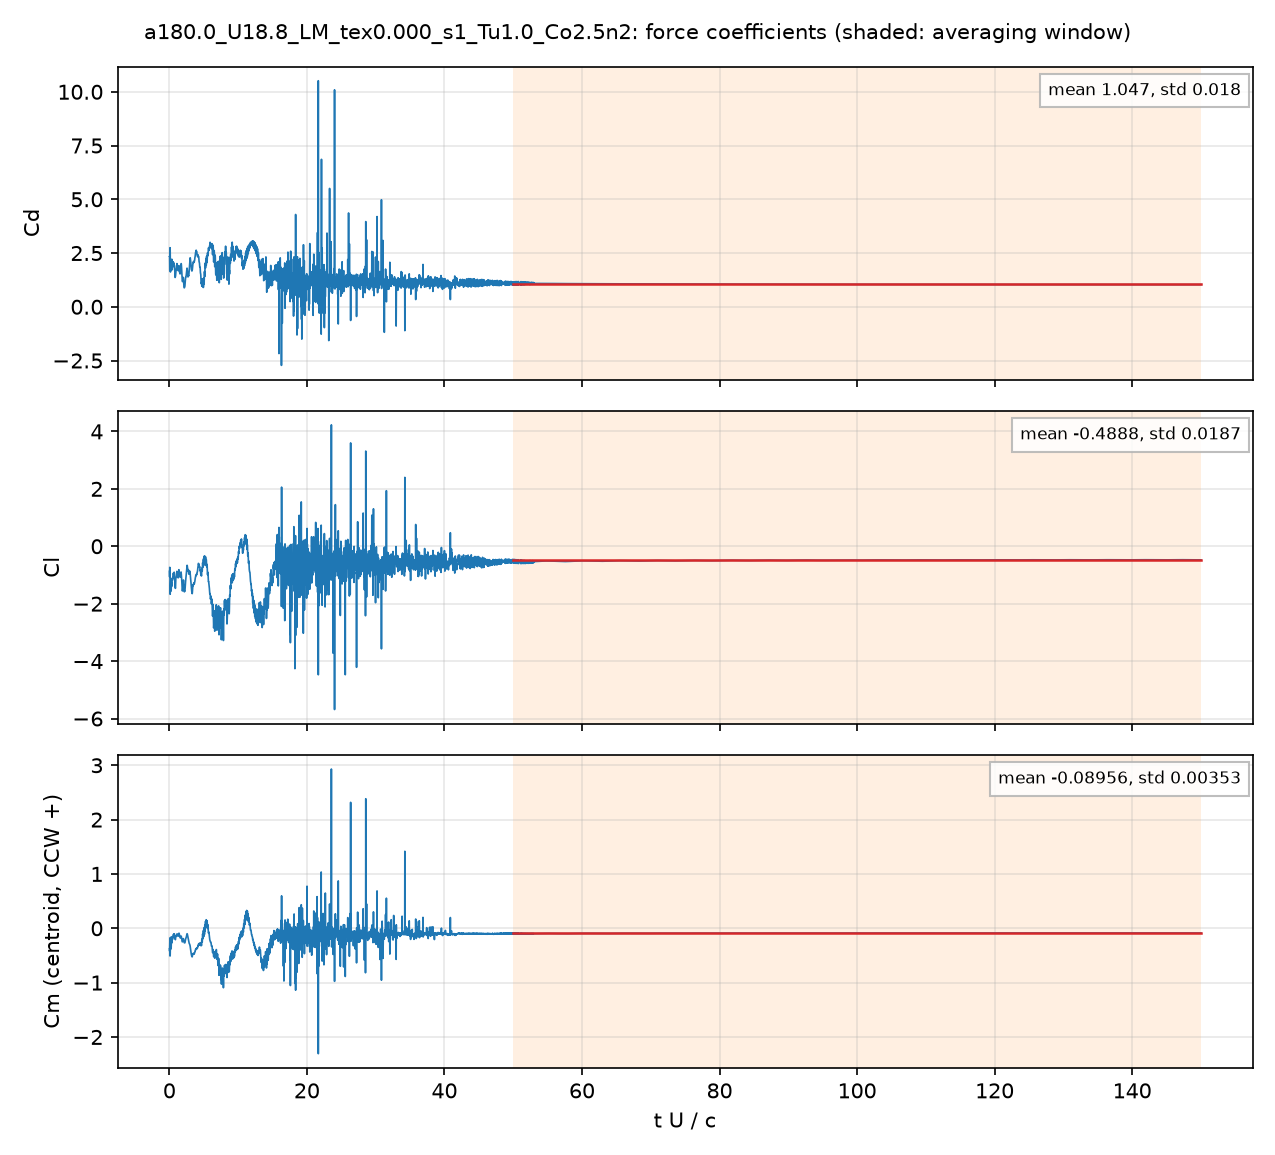

Source data for this figure (header and first rows):
# a180.0_U18.8_LM_tex0.000_s1_Tu1.0_Co2.…, q = 0.5 U^2, A = c dz, c = 0.048 m; Cm about the centroid, CCW +
# averaging window t U/c = 50 .. 150; de…
t_s, t_U_over_c, Cd, Cl, Cm_z_ccw, Cd_pressure, Cd_viscous
5.1128787e-05, 0.02003, 2.343, -0.8718, -0.3769, 2.283, 0.05989
0.0001533, 0.06005, 1.689, -0.7332, -0.2168, 1.642, 0.04735
0.0002044, 0.08004, 1.702, -0.8178, -0.1776, 1.668, 0.03402
0.0003063, 0.12, 2.628, -1.673, -0.5011, 2.596, 0.0323
0.0003572, 0.1399, 1.944, -1.494, -0.3345, 1.913, 0.03088
0.0004594, 0.1799, 1.85, -1.437, -0.3055, 1.82, 0.02995
0.0005108, 0.2001, 1.867, -1.23, -0.2384, 1.838, 0.02877
0.0006127, 0.24, 2.021, -1.387, -0.2854, 1.996, 0.02463
0.0006637, 0.2599, 2.191, -1.56, -0.3785, 2.166, 0.02558
0.0007657, 0.2999, 1.712, -1.242, -0.1948, 1.689, 0.02344
0.0008169, 0.3199, 1.748, -1.29, -0.1924, 1.726, 0.02264
0.0009188, 0.3599, 2.213, -1.332, -0.2699, 2.191, 0.02198
0.0009702, 0.38, 2.01, -1.184, -0.2001, 1.989, 0.02129
0.001072, 0.42, 1.725, -1.148, -0.1565, 1.705, 0.02003
0.001124, 0.4401, 1.879, -1.18, -0.1801, 1.857, 0.02138
0.001225, 0.4799, 2.045, -1.085, -0.1753, 2.025, 0.02042
0.001277, 0.5, 1.999, -1.102, -0.1651, 1.979, 0.01929
0.001379, 0.54, 2.079, -1.059, -0.1574, 2.061, 0.01849
0.00143, 0.5601, 2.094, -0.9843, -0.1385, 2.075, 0.01878
0.001532, 0.6001, 1.892, -0.9742, -0.111, 1.874, 0.0182
0.001583, 0.62, 1.868, -1.017, -0.1278, 1.85, 0.01798
0.001685, 0.6599, 2.039, -1.041, -0.162, 2.021, 0.01779
0.001736, 0.6799, 1.992, -0.9822, -0.1326, 1.975, 0.01762
0.001839, 0.7201, 1.923, -0.9192, -0.1015, 1.905, 0.01779
0.001889, 0.7399, 1.92, -0.9627, -0.1179, 1.903, 0.01712
0.001991, 0.7799, 1.739, -1.175, -0.164, 1.722, 0.01724
0.002043, 0.8001, 1.561, -1.223, -0.1554, 1.544, 0.01659
0.002145, 0.84, 1.363, -1.406, -0.1916, 1.349, 0.01413
0.002196, 0.86, 1.386, -1.445, -0.2054, 1.372, 0.01416
0.002298, 0.9001, 1.433, -1.404, -0.1894, 1.416, 0.01701
0.002349, 0.9199, 1.516, -1.244, -0.1548, 1.499, 0.01624
0.002451, 0.9601, 1.716, -1.098, -0.1409, 1.701, 0.01547
0.002502, 0.98, 1.734, -1.09, -0.1498, 1.719, 0.01521
0.002604, 1.02, 1.717, -1.061, -0.1341, 1.703, 0.01374
0.002655, 1.04, 1.765, -1.034, -0.1271, 1.751, 0.01362
0.002758, 1.08, 1.961, -0.919, -0.1171, 1.946, 0.0145
0.002808, 1.1, 2.009, -0.8729, -0.1065, 1.994, 0.01503
0.002911, 1.14, 1.949, -0.9201, -0.1064, 1.935, 0.01431
0.002962, 1.16, 1.88, -0.9797, -0.1194, 1.866, 0.01371
0.003064, 1.2, 1.765, -1.033, -0.1308, 1.751, 0.01451
0.003115, 1.22, 1.78, -0.9741, -0.1267, 1.766, 0.0138
0.003217, 1.26, 1.732, -1.041, -0.1431, 1.72, 0.01162
0.003268, 1.28, 1.685, -1.101, -0.1461, 1.673, 0.01158
0.00337, 1.32, 1.712, -1.007, -0.1315, 1.699, 0.01231
0.003421, 1.34, 1.781, -0.9237, -0.1187, 1.768, 0.01269
0.003524, 1.38, 1.915, -0.8153, -0.09202, 1.901, 0.01384
0.003574, 1.4, 1.899, -0.8391, -0.09018, 1.885, 0.01403
0.003676, 1.44, 1.772, -0.9302, -0.1055, 1.758, 0.01406
0.003727, 1.46, 1.689, -0.9953, -0.1198, 1.674, 0.01442
0.00383, 1.5, 1.592, -1.007, -0.1427, 1.578, 0.0141
0.003881, 1.52, 1.566, -1.002, -0.1536, 1.553, 0.01344
0.003983, 1.56, 1.53, -1.074, -0.1707, 1.517, 0.01267
0.004034, 1.58, 1.558, -1.066, -0.1752, 1.546, 0.01246
0.004136, 1.62, 1.672, -1.003, -0.1762, 1.66, 0.01192
0.004187, 1.64, 1.754, -0.9889, -0.1712, 1.742, 0.01205
0.00429, 1.68, 1.937, -0.9136, -0.1498, 1.923, 0.01333
0.00434, 1.7, 1.999, -0.8959, -0.143, 1.985, 0.01403
0.004442, 1.74, 1.983, -0.9777, -0.1513, 1.969, 0.01412
... 4,942 more rows
